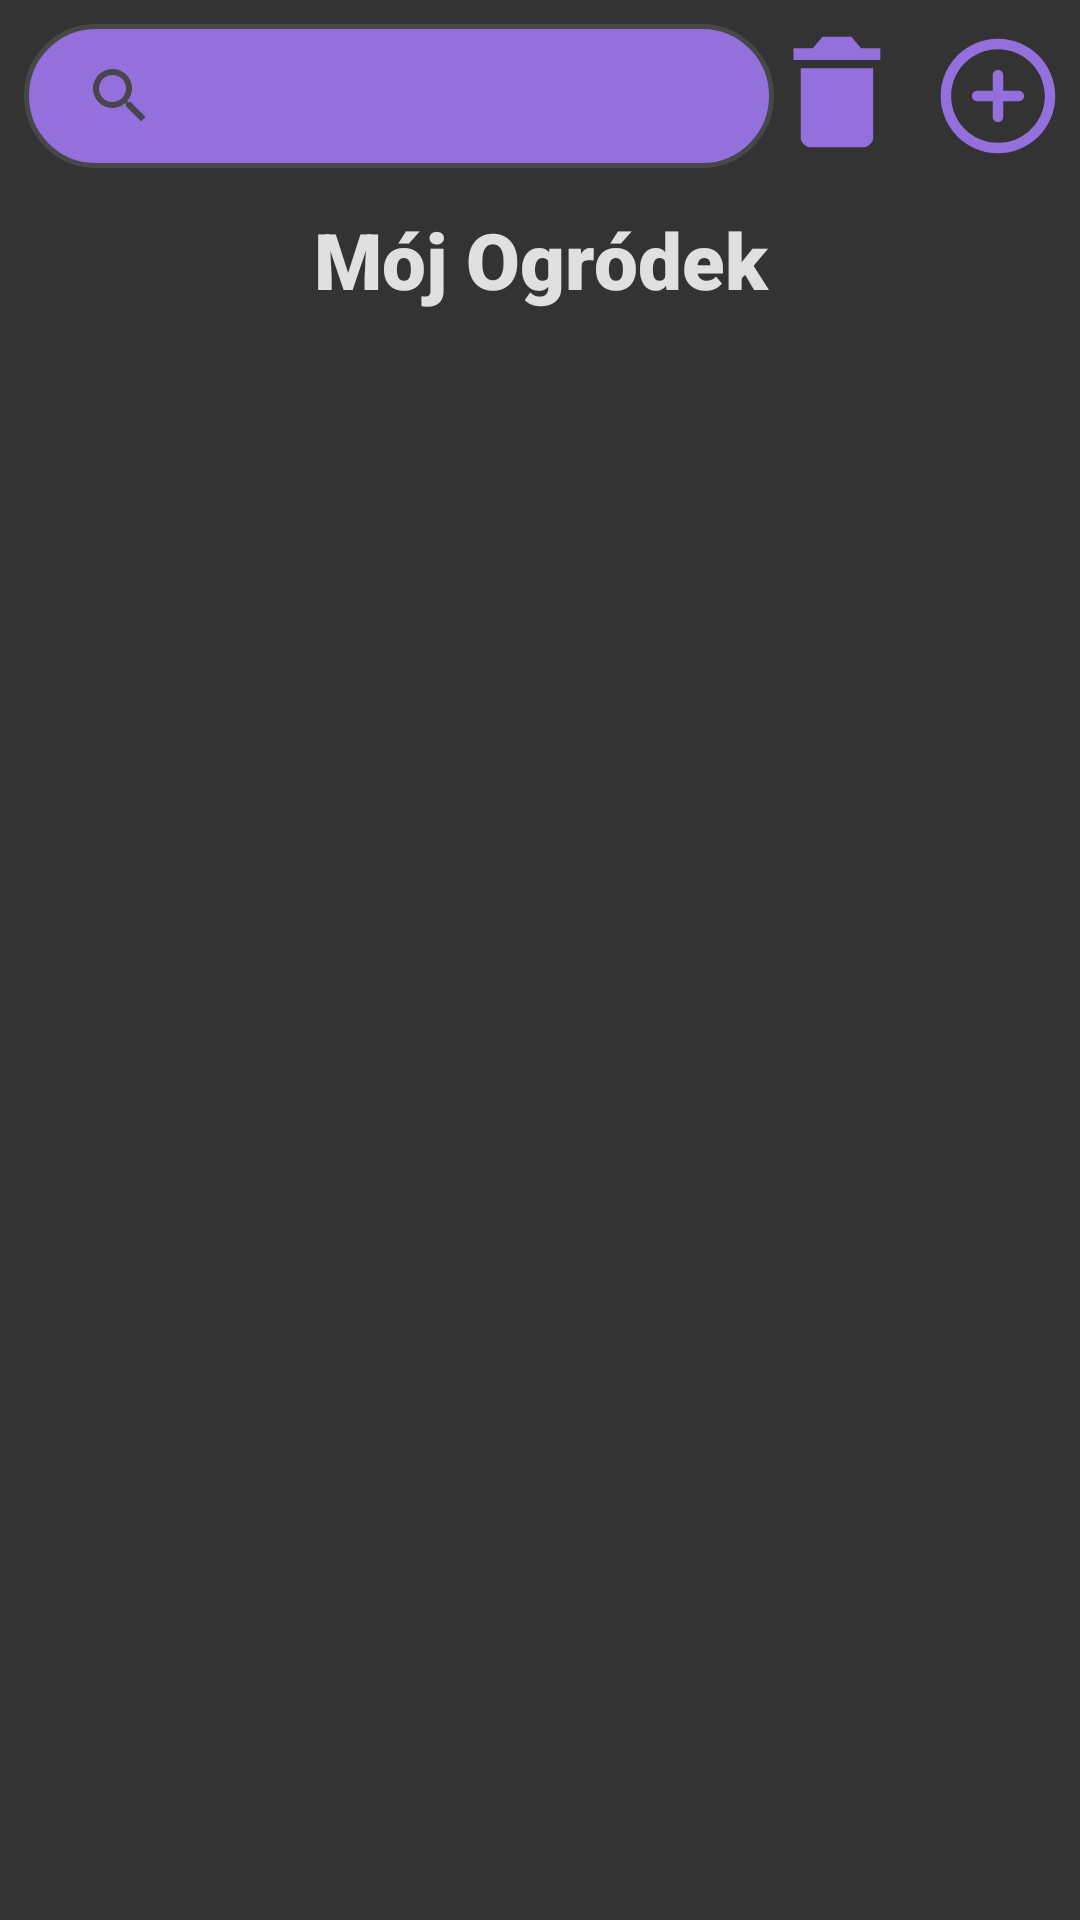

This screen was rendered from an Android layout file. Write that file and the resources it references.
<!-- AndroidManifest.xml: application theme Base.Theme.Aplikacja -->
<!-- res/layout/fragment_garden.xml -->
<?xml version="1.0" encoding="utf-8"?>
<LinearLayout xmlns:android="http://schemas.android.com/apk/res/android"
    xmlns:app="http://schemas.android.com/apk/res-auto"
    xmlns:tools="http://schemas.android.com/tools"
    android:id="@+id/gardenLayout"
    android:layout_width="match_parent"
    android:layout_height="match_parent"
    tools:context=".fragments.GardenFragment"
    android:orientation="vertical"
    android:background="@color/bgdark">


   <LinearLayout
       android:layout_width="match_parent"
       android:layout_height="wrap_content"
       android:orientation="horizontal"
       android:layout_margin="8dp">

       <SearchView
           android:id="@+id/garden_find_flower"
           android:layout_width="250dp"
           android:layout_height="wrap_content"
           android:background="@drawable/search_view_bg"

           android:iconifiedByDefault="false"
           android:queryBackground="@null" />
       <LinearLayout
           android:layout_width="match_parent"
           android:layout_height="match_parent"
           android:gravity="center">
           <com.google.android.material.imageview.ShapeableImageView
               android:id="@+id/remove_garden"
               android:layout_width="50dp"
               android:layout_height="50dp"
               android:src="@drawable/remove_icon"/>
           <com.google.android.material.imageview.ShapeableImageView
               android:id="@+id/mygarden_addflower_btn"
               android:layout_marginLeft="5dp"
               android:layout_width="50dp"
               android:layout_height="50dp"
               android:src="@drawable/add_icon"/>
       </LinearLayout>
   </LinearLayout>

    <TextView
        android:layout_width="match_parent"
        android:layout_height="wrap_content"
        android:fontFamily="sans-serif-black"
        android:layout_marginTop="5dp"
        android:textStyle="bold"
        android:textSize="26sp"
        android:text="Mój Ogródek"
        android:textAlignment="center"/>

    <TextView
        android:id="@+id/garden_howmanyplants"
        android:layout_width="match_parent"
        android:layout_height="wrap_content"
        android:textSize="16sp"
        android:layout_marginLeft="12dp"
        tools:text="0/100" />

    <androidx.recyclerview.widget.RecyclerView
        android:id="@+id/mygarden_recyclerview"
        android:layout_width="match_parent"
        android:layout_height="match_parent" />


</LinearLayout>
<!-- resources referenced by this layout -->
<resources>
  <color name="bgdark">#333333</color>
  <!-- drawable add_icon (drawable) -->
  <vector android:height="24dp" android:viewportHeight="28.8"
      android:viewportWidth="28.8" android:width="24dp" xmlns:android="http://schemas.android.com/apk/res/android">
      <path android:fillColor="@color/purplemagnolia" android:pathData="M13.4,10.4C13.4,9.848 13.848,9.4 14.4,9.4C14.952,9.4 15.4,9.848 15.4,10.4L15.4,13.4L18.4,13.4C18.952,13.4 19.4,13.848 19.4,14.4C19.4,14.952 18.952,15.4 18.4,15.4L15.4,15.4L15.4,18.4C15.4,18.952 14.952,19.4 14.4,19.4C13.848,19.4 13.4,18.952 13.4,18.4L13.4,15.4L10.4,15.4C9.848,15.4 9.4,14.952 9.4,14.4C9.4,13.848 9.848,13.4 10.4,13.4L13.4,13.4L13.4,10.4Z"/>
      <path android:fillColor="@color/purplemagnolia" android:fillType="evenOdd" android:pathData="M25.4,14.4C25.4,20.475 20.475,25.4 14.4,25.4C8.325,25.4 3.4,20.475 3.4,14.4C3.4,8.325 8.325,3.4 14.4,3.4C20.475,3.4 25.4,8.325 25.4,14.4ZM5.407,14.4C5.407,19.367 9.433,23.393 14.4,23.393C19.367,23.393 23.393,19.367 23.393,14.4C23.393,9.433 19.367,5.407 14.4,5.407C9.433,5.407 5.407,9.433 5.407,14.4Z"/>
  </vector>
  <!-- drawable remove_icon (drawable) -->
  <vector android:height="24dp" android:viewportHeight="19"
      android:viewportWidth="19" android:width="24dp" xmlns:android="http://schemas.android.com/apk/res/android">
      <path android:fillColor="@color/purplemagnolia" android:fillType="evenOdd"
          android:pathData="M5.417,14.889C5.417,15.357 6.104,16 6.563,16L13.438,16C13.896,16 14.583,15.357 14.583,14.889L14.583,6L5.417,6L5.417,14.889L5.417,14.889L5.417,14.889ZM15.5,3.465L13.056,3.465L11.833,2L8.167,2L6.944,3.465L4.5,3.465L4.5,4.93L15.5,4.93L15.5,3.465L15.5,3.465L15.5,3.465Z"
          android:strokeColor="#00000000" android:strokeWidth="1"/>
  </vector>
  <!-- drawable search_view_bg (drawable) -->
  <?xml version="1.0" encoding="utf-8"?>
  <shape xmlns:android="http://schemas.android.com/apk/res/android"
      android:shape="rectangle">
      <solid android:color="@color/purplemagnolia" />
      <corners android:radius="25dp"/>
      <stroke android:color="@color/grayish" android:width="1.5dp"/>
  </shape>
  <style name="Base.Theme.Aplikacja" parent="Theme.Material3.DayNight.NoActionBar">
          
          
          <item name="android:textViewStyle">@style/CustomFontStyle</item>
          <item name="colorPrimary">@color/bgdark</item>
          <item name="colorPrimaryVariant">@color/grayish</item>
          <item name="android:statusBarColor">@color/bgdark</item>
          <item name="colorAccent">@color/bgdark</item>
      </style>
  <color name="purplemagnolia">#9370DB</color>
  <color name="grayish">#474747</color>
  <style name="CustomFontStyle">
          <item name="android:fontFamily">sans-serif-condensed</item>
          <item name="android:textColor">@color/fontcolor</item>
      </style>
  <color name="fontcolor">#E0E0E0</color>
</resources>
